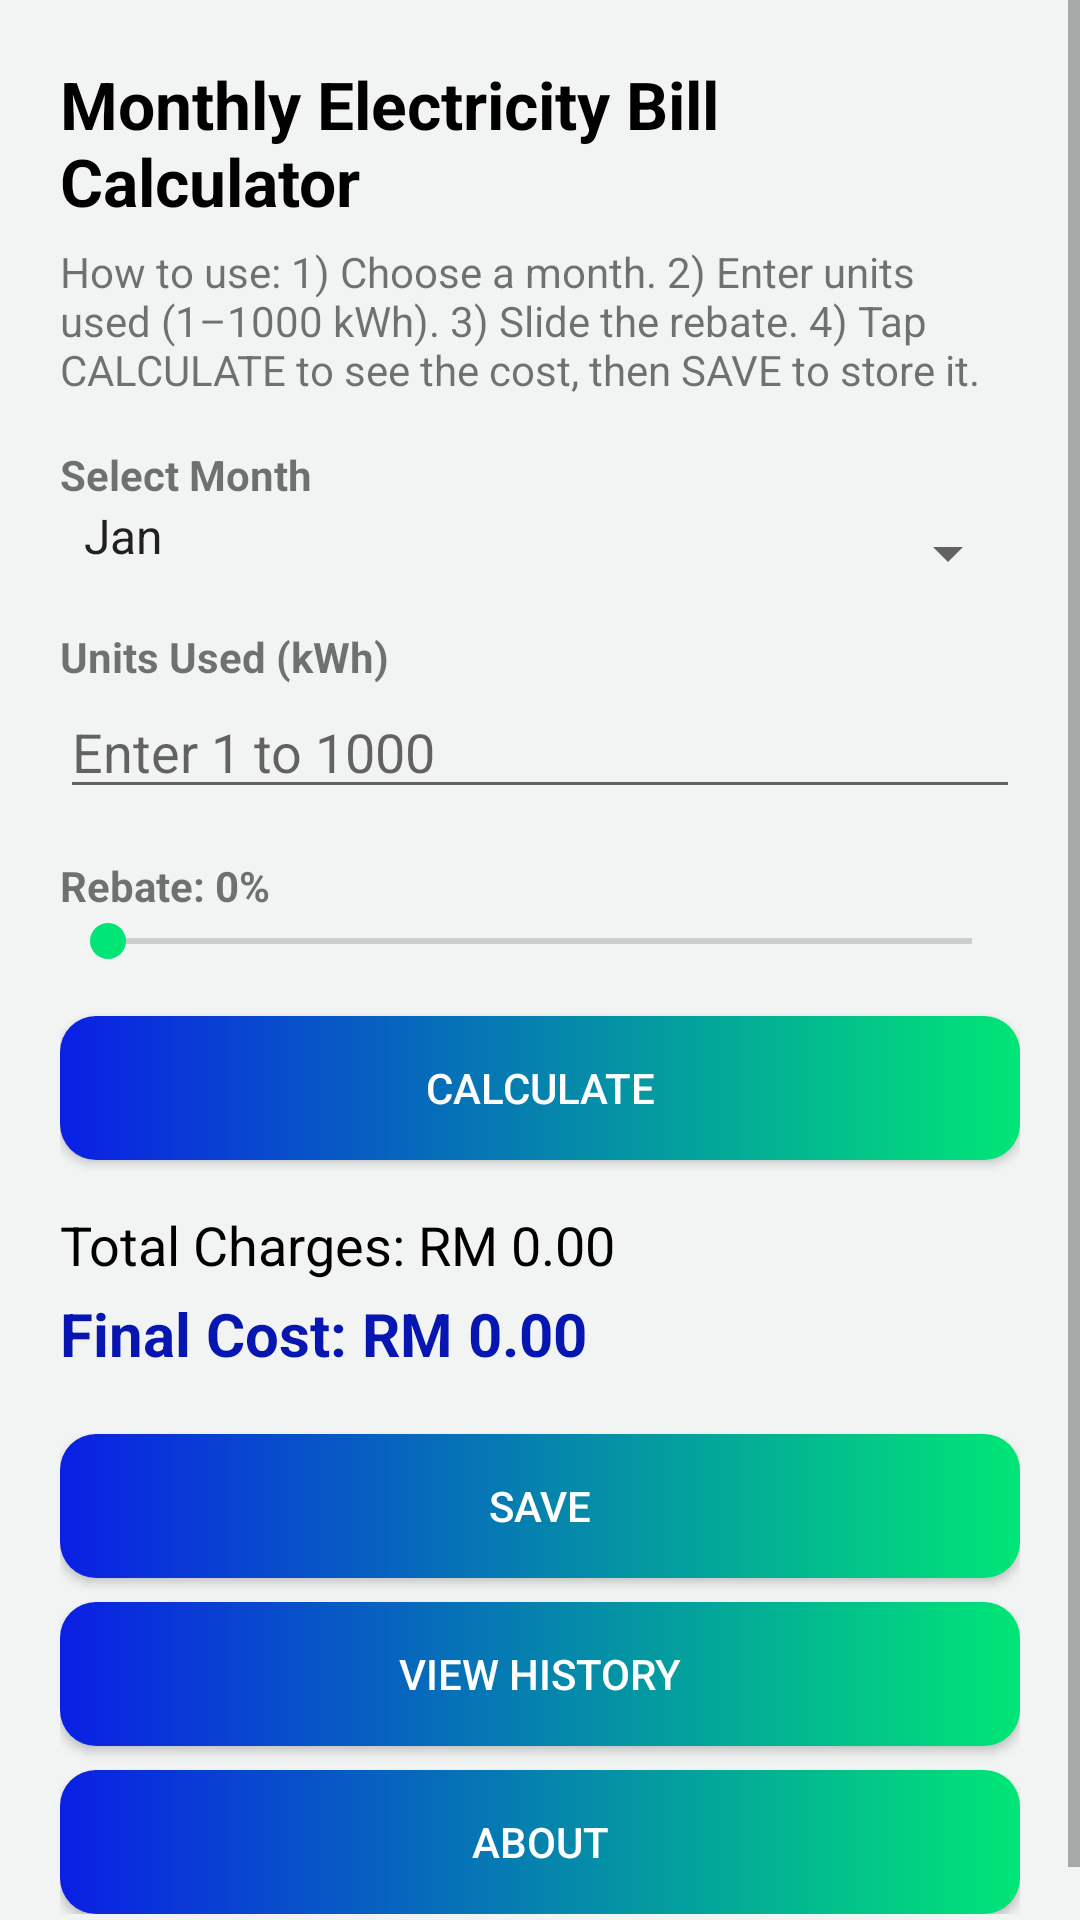

Here is an Android app screen rendered from its layout file. Give the layout XML and the strings, colors and styles it references.
<!-- AndroidManifest.xml: application theme Theme.ElectricBill -->
<!-- res/layout/activity_main.xml -->
<?xml version="1.0" encoding="utf-8"?>
<ScrollView xmlns:android="http://schemas.android.com/apk/res/android"
    android:layout_width="match_parent"
    android:layout_height="match_parent">

    <LinearLayout
        android:layout_width="match_parent"
        android:layout_height="wrap_content"
        android:orientation="vertical"
        android:padding="20dp">

        <TextView
            android:layout_width="match_parent"
            android:layout_height="wrap_content"
            android:text="Monthly Electricity Bill Calculator"
            android:textSize="22sp"
            android:textStyle="bold"
            android:textColor="@color/black"
            android:paddingBottom="6dp"/>

        <TextView
            android:layout_width="match_parent"
            android:layout_height="wrap_content"
            android:text="How to use: 1) Choose a month. 2) Enter units used (1–1000 kWh). 3) Slide the rebate. 4) Tap CALCULATE to see the cost, then SAVE to store it."
            android:textSize="14sp"
            android:paddingBottom="16dp"/>

        <TextView android:layout_width="wrap_content" android:layout_height="wrap_content"
            android:text="Select Month" android:textStyle="bold"/>
        <Spinner
            android:id="@+id/spinnerMonth"
            android:layout_width="match_parent"
            android:layout_height="wrap_content"
            android:entries="@array/months"
            android:paddingBottom="12dp"/>

        <TextView android:layout_width="wrap_content" android:layout_height="wrap_content"
            android:text="Units Used (kWh)" android:textStyle="bold"
            android:paddingTop="8dp"
        />
        <EditText
            android:id="@+id/editUnit"
            android:layout_width="match_parent"
            android:layout_height="wrap_content"
            android:hint="Enter 1 to 1000"
            android:inputType="number"
            android:maxLength="4"/>

        <TextView
            android:id="@+id/tvRebateValue"
            android:layout_width="wrap_content"
            android:layout_height="wrap_content"
            android:text="Rebate: 0%"
            android:textStyle="bold"
            android:paddingTop="16dp"/>

        <SeekBar
            android:id="@+id/seekBarRebate"
            android:layout_width="match_parent"
            android:layout_height="wrap_content"
            android:max="5"/>

        <androidx.appcompat.widget.AppCompatButton
            android:id="@+id/btnCalculate"
            android:layout_width="match_parent"
            android:layout_height="wrap_content"
            android:text="CALCULATE"
            android:layout_marginTop="16dp"
            android:background="@drawable/bg_gradient"
            android:textColor="@color/white"/>

        <TextView
            android:id="@+id/tvTotal"
            android:layout_width="match_parent"
            android:layout_height="wrap_content"
            android:text="Total Charges: RM 0.00"
            android:textSize="18sp"
            android:textColor="@color/black"
            android:paddingTop="16dp"/>
        <TextView
            android:id="@+id/tvFinal"
            android:layout_width="match_parent"
            android:layout_height="wrap_content"
            android:text="Final Cost: RM 0.00"
            android:textSize="20sp"
            android:textStyle="bold"
            android:textColor="@color/primaryDark"
            android:paddingTop="4dp"/>

        <androidx.appcompat.widget.AppCompatButton
            android:id="@+id/btnSave"
            android:layout_width="match_parent"
            android:layout_height="wrap_content"
            android:text="SAVE"
            android:layout_marginTop="20dp"
            android:background="@drawable/bg_gradient"
            android:textColor="@color/white"/>

        <androidx.appcompat.widget.AppCompatButton
            android:id="@+id/btnHistory"
            android:layout_width="match_parent"
            android:layout_height="wrap_content"
            android:text="VIEW HISTORY"
            android:layout_marginTop="8dp"
            android:background="@drawable/bg_gradient"
            android:textColor="@color/white"/>

        <androidx.appcompat.widget.AppCompatButton
            android:id="@+id/btnAbout"
            android:layout_width="match_parent"
            android:layout_height="wrap_content"
            android:text="ABOUT"
            android:layout_marginTop="8dp"
            android:background="@drawable/bg_gradient"
            android:textColor="@color/white"/>

    </LinearLayout>
</ScrollView>
<!-- resources referenced by this layout -->
<resources>
  <string-array name="months">
          <item>Jan</item>
          <item>Feb</item>
          <item>Mar</item>
          <item>Apr</item>
          <item>May</item>
          <item>Jun</item>
          <item>Jul</item>
          <item>Aug</item>
          <item>Sep</item>
          <item>Oct</item>
          <item>Nov</item>
          <item>Dec</item>
      </string-array>
  <color name="black">#000000</color>
  <color name="primaryDark">#0716B0</color>
  <color name="white">#FFFFFF</color>
  <!-- drawable bg_gradient (drawable) -->
  <?xml version="1.0" encoding="utf-8"?>
  <shape xmlns:android="http://schemas.android.com/apk/res/android"
      android:shape="rectangle">
      <gradient
          android:type="linear"
          android:angle="0"
          android:startColor="#0A1FE5"
          android:endColor="#00E676" />
      <corners android:radius="12dp" />
  </shape>
  <style name="Theme.ElectricBill" parent="Base.Theme.ElectricBill" />
  <style name="Base.Theme.ElectricBill" parent="Theme.MaterialComponents.DayNight.DarkActionBar">
          <item name="colorPrimary">@color/primary</item>
          <item name="colorPrimaryVariant">@color/primaryDark</item>
          <item name="colorOnPrimary">@color/white</item>
          <item name="colorAccent">@color/accent</item>
          <item name="android:windowBackground">@color/screenBackground</item>
      </style>
  <color name="primary">#0A1FE5</color>
  <color name="accent">#00E676</color>
  <color name="screenBackground">#F2F4F3</color>
</resources>
